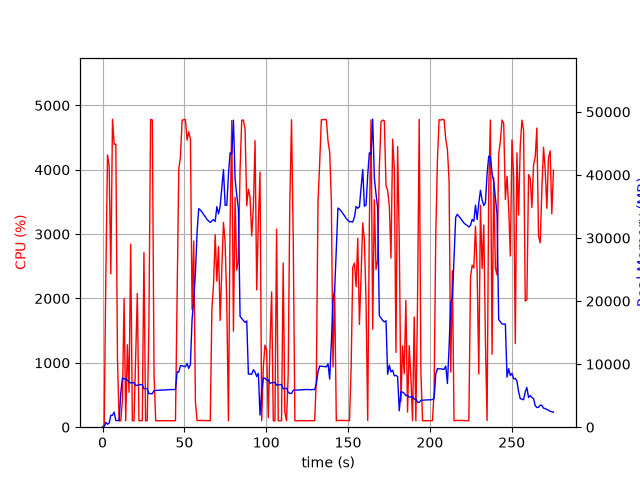

The data file committed next to this chart (first rows):
elapsed_time, nproc, cpu, mem_real, mem_virtual
3.3855438232421875e-05, 1, 0.0, 6.066, 2331
1.006, 1, 40.7, 31.46, 129
2.013, 1, 2346, 774.6, 5040
3.029, 1, 4231, 473.3, 5064
4.038, 1, 4064, 632.4, 5092
5.057, 1, 2383, 1886, 7068
6.075, 1, 4786, 1886, 7068
7.091, 1, 4396, 2400, 8604
8.109, 1, 4398, 1058, 8604
9.13, 1, 1053, 1048, 9628
10.14, 1, 100.2, 1048, 9628
11.14, 1, 99.4, 5438, 18674
12.15, 1, 422.6, 7800, 18757
13.16, 1, 2001, 7639, 18802
14.17, 1, 100.2, 7710, 18802
15.18, 1, 1280, 7435, 18802
16.18, 1, 541.5, 7173, 18802
17.19, 1, 2843, 7009, 18880
18.2, 1, 100.1, 7049, 18880
19.21, 1, 99.3, 7087, 18880
20.22, 1, 1046, 6590, 18880
21.25, 1, 2077, 6660, 18886
22.26, 1, 100.3, 6701, 18886
23.27, 1, 101.2, 6735, 18886
24.28, 1, 101.2, 6764, 18886
25.29, 1, 2715, 6073, 18895
26.3, 1, 99.2, 6122, 18895
27.31, 1, 101.3, 6156, 18895
28.31, 1, 1596, 5317, 18895
29.36, 1, 4783, 5318, 18895
30.42, 1, 4774, 5298, 18895
31.46, 1, 839.4, 5816, 19350
32.47, 1, 101.3, 5824, 19350
33.47, 1, 100.3, 5841, 19350
34.48, 1, 100.3, 5858, 19350
35.49, 1, 101.1, 5880, 19350
36.5, 1, 99.3, 5914, 19350
37.5, 1, 102.2, 5878, 19350
38.51, 1, 100.2, 5914, 19350
39.52, 1, 99.3, 5933, 19350
40.53, 1, 101.2, 5946, 19350
41.53, 1, 101.3, 5960, 19350
42.54, 1, 100.2, 5979, 19350
43.55, 1, 101.0, 5964, 19350
44.56, 1, 100.0, 5983, 19350
45.57, 1, 2046, 8782, 22934
46.58, 1, 4012, 8724, 22934
47.59, 1, 4192, 9749, 22934
48.6, 1, 4769, 9749, 22934
49.62, 1, 4779, 9640, 22934
50.64, 1, 4780, 9610, 22934
51.66, 1, 4460, 10120, 22934
52.68, 1, 4591, 9332, 22934
53.69, 1, 4473, 9950, 25187
54.7, 1, 1830, 17084, 37845
55.71, 1, 2893, 20296, 37845
56.74, 1, 398.5, 24376, 58325
57.75, 1, 102.3, 30907, 58325
58.76, 1, 104.2, 34661, 58325
59.76, 1, 105.3, 34429, 58325
... 213 more rows
